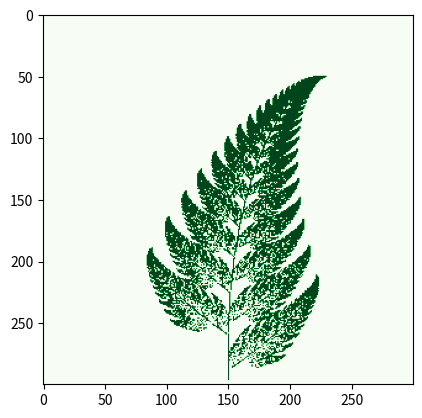

Generate this figure with matplotlib:
#!/usr/bin/env python

import numpy as np
import matplotlib.pyplot as plt
import matplotlib.cm as cm

f1 = lambda x,y: (0., 0.16*y)
f2 = lambda x,y: (0.85*x + 0.04*y, -0.04*x + 0.85*y + 1.6)
f3 = lambda x,y: (0.2*x - 0.26*y, 0.23*x + 0.22*y + 1.6)
f4 = lambda x,y: (-0.15*x + 0.28*y, 0.26*x + 0.24*y + 0.44)
fs = [f1, f2, f3, f4]

npts = 50000
# Canvas size (pixels)
width, height = 300, 300
aimg = np.zeros((width, height))

x, y = 0, 0
for i in range(npts):
    # Pick a random transformation and apply it
    f = np.random.choice(fs, p=[0.01, 0.85, 0.07, 0.07])
    x, y = f(x,y)
    # Map (x,y) to pixel coordinates.
    # NB we "know" that -2.2 < x < 2.7 and 0 <= y < 10

    ix, iy = int(width / 2 + x * width / 10), int(y * height / 12)
    # Set this point of the array to 1 to mark a point in the fern
    aimg[iy, ix] = 1

plt.imshow(aimg[::-1,:], cmap=cm.Greens)
plt.show()

